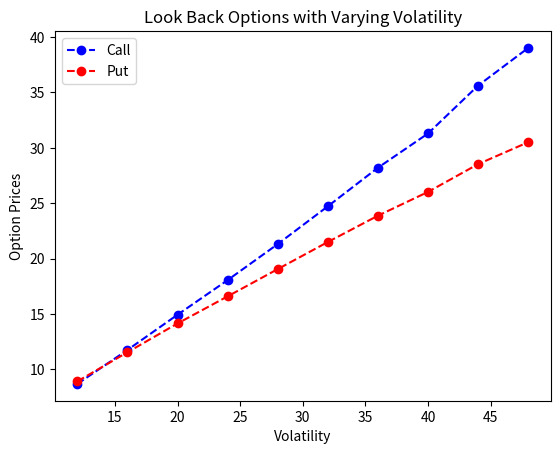

Write the Python code that produced this figure.
# -*- coding: utf-8 -*-
"""
Created on Sat May  2 14:30:48 2020

@author: yushi
"""
# %reset -f # clears variable space
import random
import pandas as pd
import numpy as np
import matplotlib.pyplot as plt
from datetime import datetime

def Lookback(S_0, K, T, r, sigma, n = 10000):
# al the way up to 48%
    def stock_price(n, T = 1, S_0 = 98, sigma = 0.12, r = 0.03):
        dt = T/np.sqrt(n)
        column = int(T/dt+1)
        S_T = np.zeros(n*column).reshape(n,column)
        Z = np.random.normal(size = int(n/2 * column)).reshape(int(n/2), column)
        Z = np.insert(Z,0,np.repeat(0,int(n/2)), axis = 1)
        Z = np.concatenate([Z,-Z]) # antithetic variance reduction

        S_T[:,0] = S_0
        for j in range(1,column):
            S_T[:,j] = S_T[:,(j-1)] + S_T[:,(j-1)] * r *dt + S_T[:,(j-1)]*np.sqrt(dt)*sigma*Z[:,j]
        return(S_T)

    def fixed_lookback(stock, T = 1, S_0 = 98, sigma = 0.12, r = 0.03):
        S_max = stock.apply(np.max, axis = 1) # calculates the maximum along each path
        S_min = stock.apply(np.min, axis = 1) # calculates the maximum along each path

        Call_price = np.mean(np.exp(-r*T) * np.maximum(S_max - K, 0))
        Put_price = np.mean(np.exp(-r*T) * np.maximum(K - S_min, 0))

        return(Call_price, Put_price)

    results = pd.DataFrame(np.zeros((10,2)), columns = ["Call", "Put"])

    for i in range(sigma.size):
        stock = pd.DataFrame(stock_price(n = n, T = T, S_0 = S_0, sigma = sigma[i], r = r))
        results.iloc[i,0], results.iloc[i,1] = fixed_lookback(stock, T, S_0, sigma, r)

    results.index = sigma * 100
    
    fig = plt.figure()
    ax1 = fig.add_subplot(111)
    ax1.plot(results.iloc[:,0], linestyle='--', marker='o', color='b', label='Call')
    ax1.plot(results.iloc[:,1], linestyle='--', marker='o', color='r', label='Put')
    plt.title('Look Back Options with Varying Volatility')
    plt.xlabel('Volatility')
    plt.ylabel('Option Prices')
    plt.legend(loc='upper left')
    plt.show()

    return results

Lookback(S_0 = 98, K = 100, T = 1, r = 0.03, sigma = np.arange(0.12, 0.48+0.04, 0.04), n = 10000)
